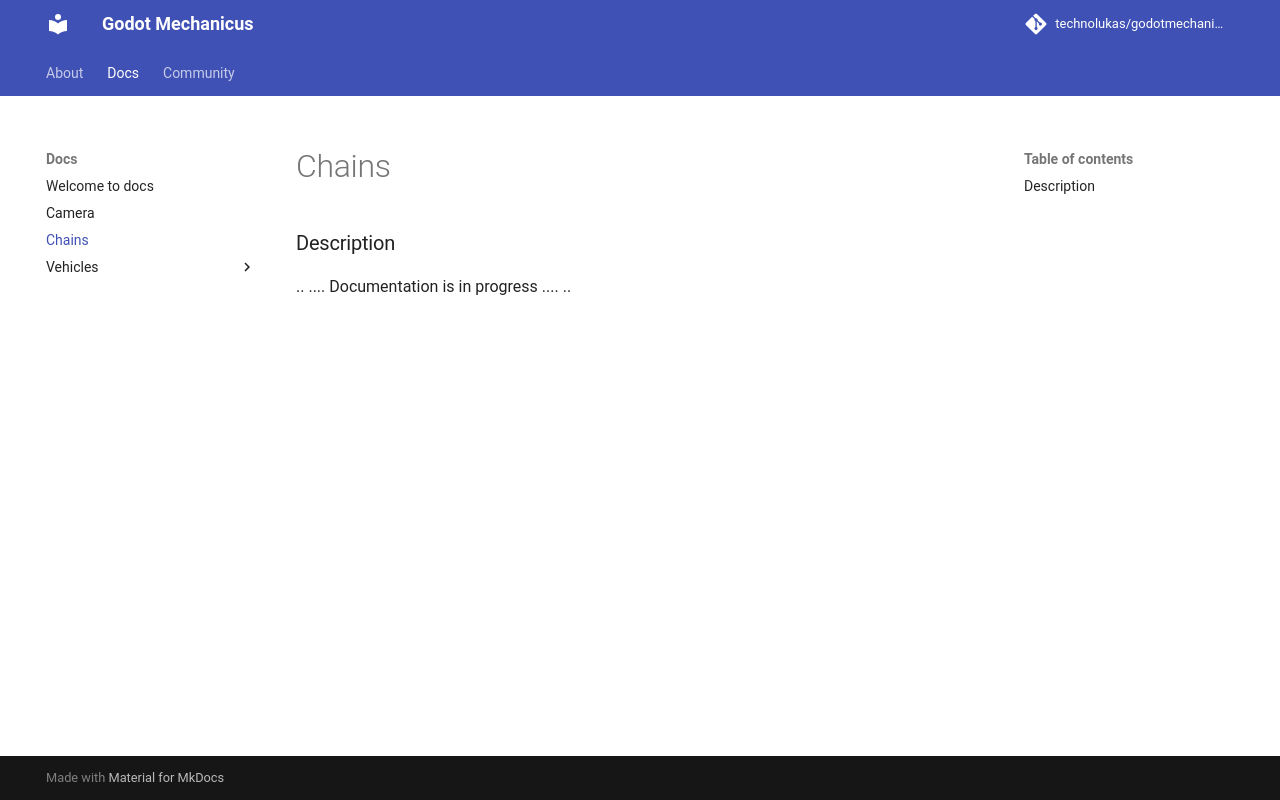

repository: TechnoLukas/godot-mechanicus · page: docs/chains/index.html · generator: mkdocs

# Chains

### Description

Chains :)
